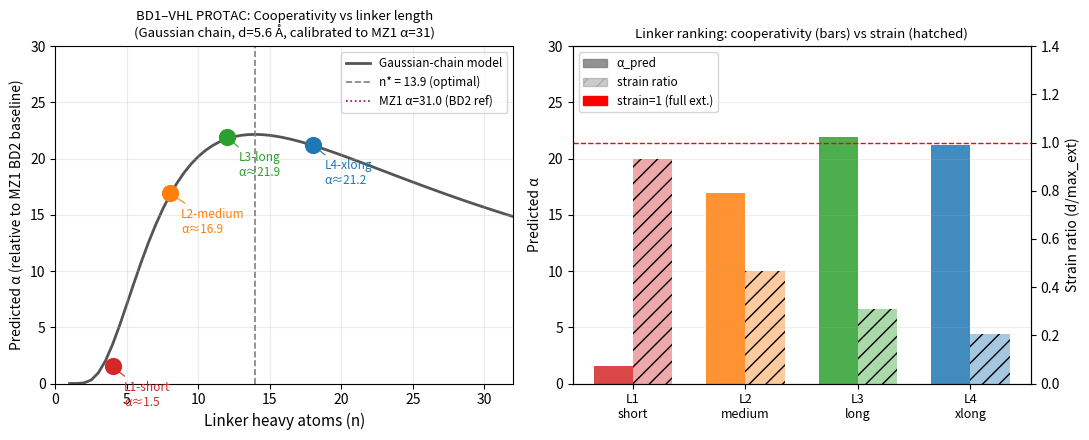

The script that saved this image: (Note: this script raises an exception after producing the figure.)

import matplotlib
matplotlib.use('Agg')
import matplotlib.pyplot as plt
import matplotlib.patches as mpatches
import numpy as np

b = 1.5
d_bd1 = 5.6

def p_vec(d, n, b=1.5):
    sigma2 = n * b**2 / 3.0
    return (1/(2*np.pi*sigma2))**1.5 * np.exp(-d**2 / (2*sigma2))

alpha_mz1 = 31.0
p_mz1_ref = p_vec(5.0, 12)  # MZ1 reference

# Continuous sweep
ns = np.arange(1, 35, 0.5)
alphas = alpha_mz1 * np.array([p_vec(d_bd1, n) / p_mz1_ref for n in ns])

# Four linker points
ldata = [
    ("L1-short",   4,  1.52,  "#d62728"),
    ("L2-medium",  8,  16.92, "#ff7f0e"),
    ("L3-long",    12, 21.92, "#2ca02c"),
    ("L4-xlong",   18, 21.21, "#1f77b4"),
]

fig, axes = plt.subplots(1, 2, figsize=(11, 4.5))

# ── Left: α_pred vs linker length ──
ax = axes[0]
ax.plot(ns, alphas, color='#555', lw=2, zorder=1, label='Gaussian-chain model')
ax.axvline(x=(d_bd1/b)**2, color='gray', ls='--', lw=1.2, label=f'n* = {(d_bd1/b)**2:.1f} (optimal)')
ax.axhline(y=alpha_mz1, color='purple', ls=':', lw=1.2, label=f'MZ1 α={alpha_mz1} (BD2 ref)')

for label, n, alpha, col in ldata:
    ax.scatter(n, alpha, color=col, s=130, zorder=5)
    ax.annotate(f'{label}\nα≈{alpha:.1f}', xy=(n, alpha),
                xytext=(n+0.8, alpha-3.5), fontsize=8.5, color=col,
                arrowprops=dict(arrowstyle='-', color=col, lw=0.8))

ax.set_xlabel('Linker heavy atoms (n)', fontsize=11)
ax.set_ylabel('Predicted α (relative to MZ1 BD2 baseline)', fontsize=10)
ax.set_title('BD1–VHL PROTAC: Cooperativity vs linker length\n(Gaussian chain, d=5.6 Å, calibrated to MZ1 α=31)', fontsize=9.5)
ax.set_xlim(0, 32); ax.set_ylim(0, 30)
ax.legend(fontsize=8.5, loc='upper right')
ax.grid(alpha=0.25)

# ── Right: strain ratio + α side-by-side ──
ax2 = axes[1]
labels   = [ld[0].replace('-', '\n') for ld in ldata]
alphas_v = [ld[2] for ld in ldata]
strains  = [d_bd1 / (ld[1]*b) for ld in ldata]
colors   = [ld[3] for ld in ldata]
x = np.arange(len(labels))
w = 0.35

bars1 = ax2.bar(x - w/2, alphas_v, w, color=colors, alpha=0.85, label='α_pred')
ax2b  = ax2.twinx()
bars2 = ax2b.bar(x + w/2, strains, w, color=colors, alpha=0.4, hatch='//', label='strain ratio')
ax2b.axhline(1.0, color='red', ls='--', lw=1.0, label='fully extended')
ax2b.set_ylabel('Strain ratio (d/max_ext)', fontsize=10)
ax2b.set_ylim(0, 1.4)
ax2.set_xticks(x); ax2.set_xticklabels(labels, fontsize=9)
ax2.set_ylabel('Predicted α', fontsize=10)
ax2.set_title('Linker ranking: cooperativity (bars) vs strain (hatched)', fontsize=9.5)
ax2.set_ylim(0, 30)
h1 = mpatches.Patch(color='gray', alpha=0.85, label='α_pred')
h2 = mpatches.Patch(color='gray', alpha=0.4, hatch='//', label='strain ratio')
h3 = mpatches.Patch(color='red', label='strain=1 (full ext.)')
ax2.legend(handles=[h1,h2,h3], fontsize=8.5, loc='upper left')
ax2.grid(alpha=0.2, axis='y')

plt.tight_layout()
fig_path = work_dir / "brd4bd1_vhl_linker_ranking.png"
plt.savefig(fig_path, dpi=150, bbox_inches='tight')
plt.close()
print(f"Figure saved: {fig_path}")
